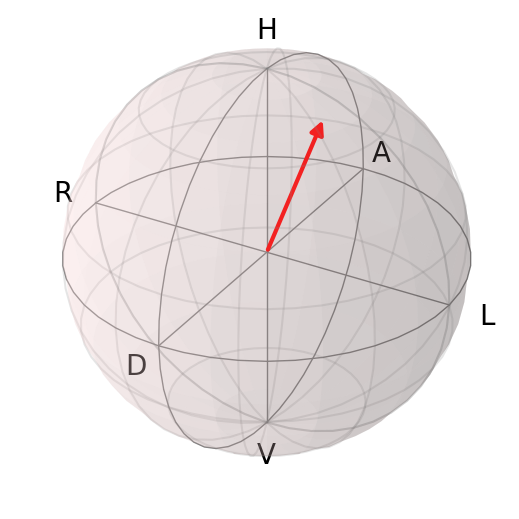

Values plotted in this chart, from the file beside it:
basis, qwp0_deg, hwp0_deg, singles_signal, singles_idler, coincidences, accidentals, hwp1_read_deg, qwp0_read_deg, hwp0_read_deg, hwp1_dev_deg, qwp0_dev_deg, hwp0_dev_deg, hwp1_dev_after_deg, qwp0_dev_after_deg, hwp0_dev_after_deg, t_start_s
H, 0.0, 0.0, 111908, 310873, 9726, 11.13, 199.7, 40.97, 56.49, 0.0001451, 0.004609, -0.04395, -0.002366, 0.004609, -0.04646, 96.75
V, 0.0, 45.0, 79936, 308015, 5791, 7.879, 199.7, 40.97, 101.5, -0.002366, 0.004609, -0.03391, -0.002366, 0.004609, -0.03642, 103.0
A, 45.0, 14.59, 157224, 310270, 15283, 15.61, 199.7, 85.98, 71.09, 0.0001451, 0.007121, -0.02404, -0.002366, 0.007121, -0.02153, 110.4
R, -45.0, 52.91, 109774, 307938, 9462, 10.82, 199.7, 356, 109.4, -0.002366, -0.01046, -0.03122, -0.002366, -0.01046, -0.02619, 117.9
